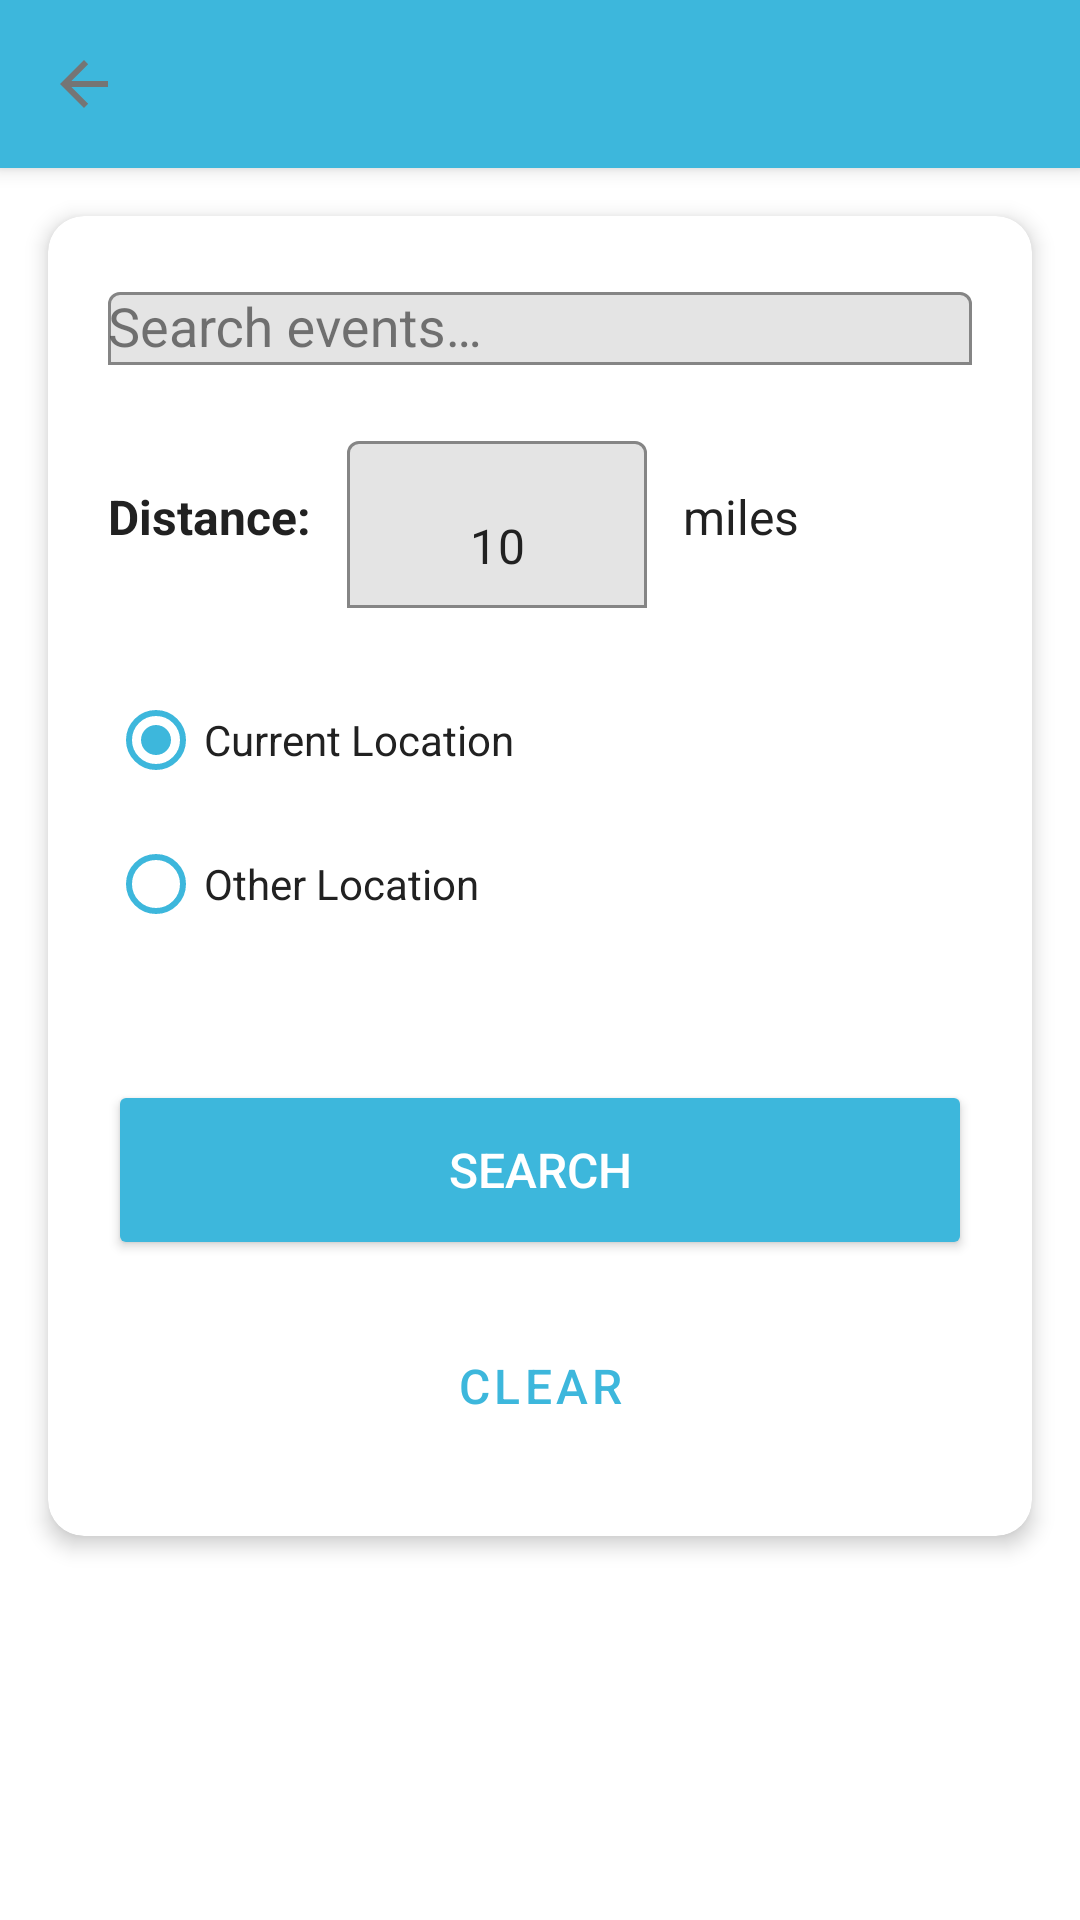

Layout XML and referenced resources for this Android screen:
<!-- AndroidManifest.xml: application theme Theme.EventFinder -->
<!-- res/layout/activity_search.xml -->
<?xml version="1.0" encoding="utf-8"?>
<androidx.coordinatorlayout.widget.CoordinatorLayout xmlns:android="http://schemas.android.com/apk/res/android"
    xmlns:app="http://schemas.android.com/apk/res-auto"
    android:layout_width="match_parent"
    android:layout_height="match_parent"
    android:background="@color/white">

    <com.google.android.material.appbar.AppBarLayout
        android:layout_width="match_parent"
        android:layout_height="wrap_content">

        <androidx.appcompat.widget.Toolbar
            android:id="@+id/toolbar"
            android:layout_width="match_parent"
            android:layout_height="?attr/actionBarSize"
            android:background="@color/blue_primary"
            app:navigationIcon="?attr/homeAsUpIndicator"
            app:navigationIconTint="@color/white"
            app:titleTextColor="@color/white" />

    </com.google.android.material.appbar.AppBarLayout>

    <androidx.core.widget.NestedScrollView
        android:layout_width="match_parent"
        android:layout_height="match_parent"
        app:layout_behavior="@string/appbar_scrolling_view_behavior">

        <com.google.android.material.card.MaterialCardView
            android:layout_width="match_parent"
            android:layout_height="wrap_content"
            android:layout_margin="16dp"
            app:cardCornerRadius="12dp"
            app:cardElevation="4dp">

            <LinearLayout
                android:layout_width="match_parent"
                android:layout_height="wrap_content"
                android:orientation="vertical"
                android:padding="20dp">

                
                <com.google.android.material.textfield.TextInputLayout
                    android:id="@+id/keywordLayout"
                    android:layout_width="match_parent"
                    android:layout_height="wrap_content"
                    android:hint="Search events…"
                    app:boxBackgroundMode="outline"
                    app:boxStrokeColor="@color/blue_primary"
                    app:hintTextColor="@color/blue_primary">

                    <AutoCompleteTextView
                        android:id="@+id/keywordInput"
                        android:layout_width="match_parent"
                        android:layout_height="wrap_content"
                        android:completionThreshold="1"
                        android:dropDownHeight="200dp"
                        android:inputType="text" />

                </com.google.android.material.textfield.TextInputLayout>

                <TextView
                    android:id="@+id/errorText"
                    android:layout_width="match_parent"
                    android:layout_height="wrap_content"
                    android:layout_marginStart="4dp"
                    android:layout_marginTop="4dp"
                    android:textColor="@color/error"
                    android:visibility="gone" />

                
                <LinearLayout
                    android:layout_width="match_parent"
                    android:layout_height="wrap_content"
                    android:layout_marginTop="20dp"
                    android:gravity="center_vertical"
                    android:orientation="horizontal">

                    <TextView
                        android:layout_width="wrap_content"
                        android:layout_height="wrap_content"
                        android:text="Distance: "
                        android:textColor="@color/text_primary"
                        android:textSize="16sp"
                        android:textStyle="bold" />

                    <com.google.android.material.textfield.TextInputLayout
                        android:layout_width="100dp"
                        android:layout_height="wrap_content"
                        android:layout_marginStart="8dp"
                        app:boxBackgroundMode="outline"
                        app:boxStrokeColor="@color/blue_primary">

                        <EditText
                            android:id="@+id/distanceInput"
                            android:layout_width="match_parent"
                            android:layout_height="wrap_content"
                            android:gravity="center"
                            android:inputType="number"
                            android:text="10" />

                    </com.google.android.material.textfield.TextInputLayout>

                    <TextView
                        android:layout_width="wrap_content"
                        android:layout_height="wrap_content"
                        android:layout_marginStart="8dp"
                        android:text=" miles"
                        android:textColor="@color/text_primary"
                        android:textSize="16sp" />

                </LinearLayout>

                
                <RadioGroup
                    android:id="@+id/locationRadioGroup"
                    android:layout_width="match_parent"
                    android:layout_height="wrap_content"
                    android:layout_marginTop="20dp">

                    <RadioButton
                        android:id="@+id/currentLocationRadio"
                        android:layout_width="wrap_content"
                        android:layout_height="wrap_content"
                        android:buttonTint="@color/blue_primary"
                        android:checked="true"
                        android:text="Current Location"
                        android:textColor="@color/text_primary" />

                    <RadioButton
                        android:id="@+id/otherLocationRadio"
                        android:layout_width="wrap_content"
                        android:layout_height="wrap_content"
                        android:buttonTint="@color/blue_primary"
                        android:text="Other Location"
                        android:textColor="@color/text_primary" />

                </RadioGroup>

                
                <com.google.android.material.textfield.TextInputLayout
                    android:layout_width="match_parent"
                    android:layout_height="wrap_content"
                    android:layout_marginTop="12dp"
                    android:hint="Enter location"
                    app:boxBackgroundMode="outline"
                    app:boxStrokeColor="@color/blue_primary"
                    app:hintTextColor="@color/blue_primary">

                    <AutoCompleteTextView
                        android:id="@+id/locationInput"
                        android:layout_width="match_parent"
                        android:layout_height="wrap_content"
                        android:completionThreshold="1"
                        android:inputType="text"
                        android:visibility="gone" />

                </com.google.android.material.textfield.TextInputLayout>

                <ProgressBar
                    android:id="@+id/locationProgressBar"
                    android:layout_width="wrap_content"
                    android:layout_height="wrap_content"
                    android:layout_gravity="center"
                    android:layout_marginTop="8dp"
                    android:visibility="gone" />

                
                <Button
                    android:id="@+id/searchButton"
                    android:layout_width="match_parent"
                    android:layout_height="60dp"
                    android:layout_marginTop="24dp"
                    android:backgroundTint="@color/blue_primary"
                    android:text="SEARCH"
                    android:textColor="@color/white"
                    android:textSize="16sp" />

                <Button
                    android:id="@+id/clearButton"
                    style="@style/Widget.MaterialComponents.Button.OutlinedButton"
                    android:layout_width="match_parent"
                    android:layout_height="60dp"
                    android:layout_marginTop="12dp"
                    android:text="CLEAR"
                    android:textColor="@color/blue_primary"
                    android:textSize="16sp"
                    app:strokeColor="@color/blue_primary" />

            </LinearLayout>

        </com.google.android.material.card.MaterialCardView>

    </androidx.core.widget.NestedScrollView>

</androidx.coordinatorlayout.widget.CoordinatorLayout>
<!-- resources referenced by this layout -->
<resources>
  <color name="blue_primary">#3DB7DC</color>
  <color name="error">#D32F2F</color>
  <color name="text_primary">#212121</color>
  <color name="white">#FFFFFFFF</color>
  <style name="Theme.EventFinder" parent="Theme.MaterialComponents.DayNight.NoActionBar">
          
          <item name="colorPrimary">@color/blue_primary</item>
          <item name="colorPrimaryVariant">@color/blue_dark</item>
          <item name="colorOnPrimary">@color/white</item>
  
          
          <item name="colorSecondary">@color/blue_primary</item>
          <item name="colorSecondaryVariant">@color/blue_dark</item>
          <item name="colorOnSecondary">@color/white</item>
  
          
          <item name="android:colorBackground">@color/background_light</item>
          <item name="colorSurface">@color/surface_light</item>
          <item name="colorOnSurface">@color/text_primary</item>
  
          
          <item name="android:statusBarColor">@color/blue_primary</item>
          <item name="android:windowLightStatusBar">true</item>
  
          
          <item name="android:navigationBarColor">@color/background_light</item>
          <item name="android:windowLightNavigationBar">true</item>
  
          
          <item name="colorError">@color/error</item>
          <item name="colorOnError">@color/white</item>
  
          
          <item name="android:textColorPrimary">@color/text_primary</item>
          <item name="android:textColorSecondary">@color/text_secondary</item>
      </style>
  <color name="blue_dark">#2A8FAD</color>
  <color name="background_light">#FFFFFF</color>
  <color name="surface_light">#FFFFFF</color>
  <color name="text_secondary">#757575</color>
</resources>
